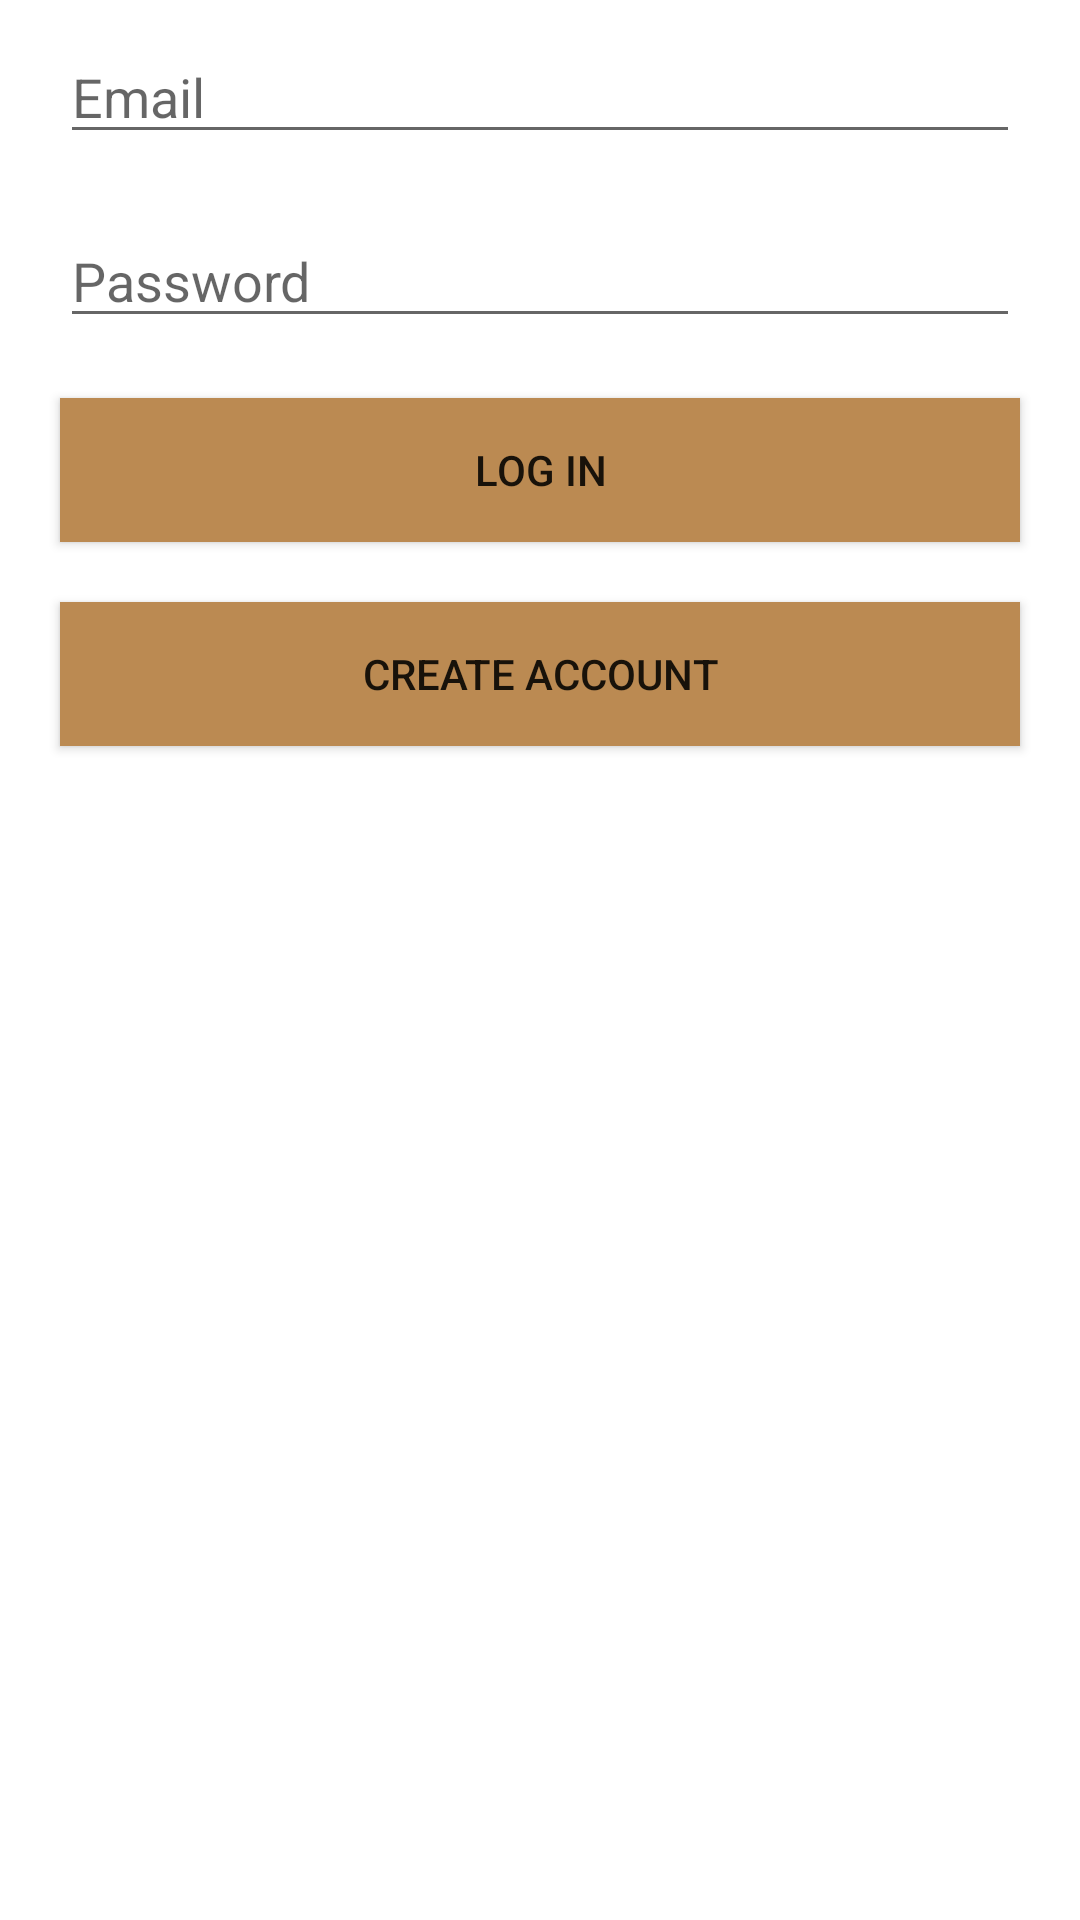

The Android layout XML behind this screen, and the referenced resources:
<!-- AndroidManifest.xml: application theme Theme.YummyRecipes -->
<!-- res/layout/activity_log_in_activiy.xml -->
<?xml version="1.0" encoding="utf-8"?>
<androidx.constraintlayout.widget.ConstraintLayout xmlns:android="http://schemas.android.com/apk/res/android"
    xmlns:app="http://schemas.android.com/apk/res-auto"
    xmlns:tools="http://schemas.android.com/tools"
    android:layout_width="match_parent"
    android:layout_height="match_parent"
    tools:context="com.example.yummyrecipes.Controller.LogInActiviy">
    <LinearLayout
        android:layout_width="match_parent"
        android:layout_height="match_parent"
        android:orientation="vertical"
        android:layout_gravity="center"
        >
    <EditText
        android:id="@+id/emaiText"
        android:layout_width="match_parent"
        android:layout_height="wrap_content"
        android:layout_marginHorizontal="20dp"
        android:layout_marginVertical="10dp"
        android:hint="Email"
        android:inputType="textEmailAddress" />

    <EditText
        android:id="@+id/passwordText"
        android:layout_width="match_parent"
        android:layout_height="wrap_content"
        android:hint="Password"
        android:inputType="textPassword"
        android:layout_marginHorizontal="20dp"
        android:layout_marginVertical="10dp"        />

    <Button
        android:id="@+id/buttonLogIn"
        android:layout_width="match_parent"
        android:layout_height="wrap_content"
        android:text="Log In"
        android:layout_marginHorizontal="20dp"
        android:layout_marginVertical="10dp"
        android:background="@color/marron"
        />
        <Button
            android:id="@+id/buttonCreateAccount"
            android:layout_width="match_parent"
            android:layout_height="wrap_content"
            android:text="Create Account"
            android:layout_marginHorizontal="20dp"
            android:layout_marginVertical="10dp"
            android:background="@color/marron"
            />
    </LinearLayout>
</androidx.constraintlayout.widget.ConstraintLayout>
<!-- resources referenced by this layout -->
<resources>
  <color name="marron"> #BB8A52</color>
  <style name="Theme.YummyRecipes" parent="Theme.MaterialComponents.DayNight.DarkActionBar">
          
          <item name="colorPrimary">@color/purple_500</item>
          <item name="colorPrimaryVariant">@color/purple_700</item>
          <item name="colorOnPrimary">@color/white</item>
          
          <item name="colorSecondary">@color/teal_200</item>
          <item name="colorSecondaryVariant">@color/teal_700</item>
          <item name="colorOnSecondary">@color/black</item>
          
          <item name="android:statusBarColor" tools:targetApi="21">?attr/colorPrimaryVariant</item>
          
      </style>
  <color name="purple_500">#FF6200EE</color>
  <color name="purple_700">#FF3700B3</color>
  <color name="white">#FFFFFFFF</color>
  <color name="teal_200">#FF03DAC5</color>
  <color name="teal_700">#FF018786</color>
  <color name="black">#FF000000</color>
</resources>
